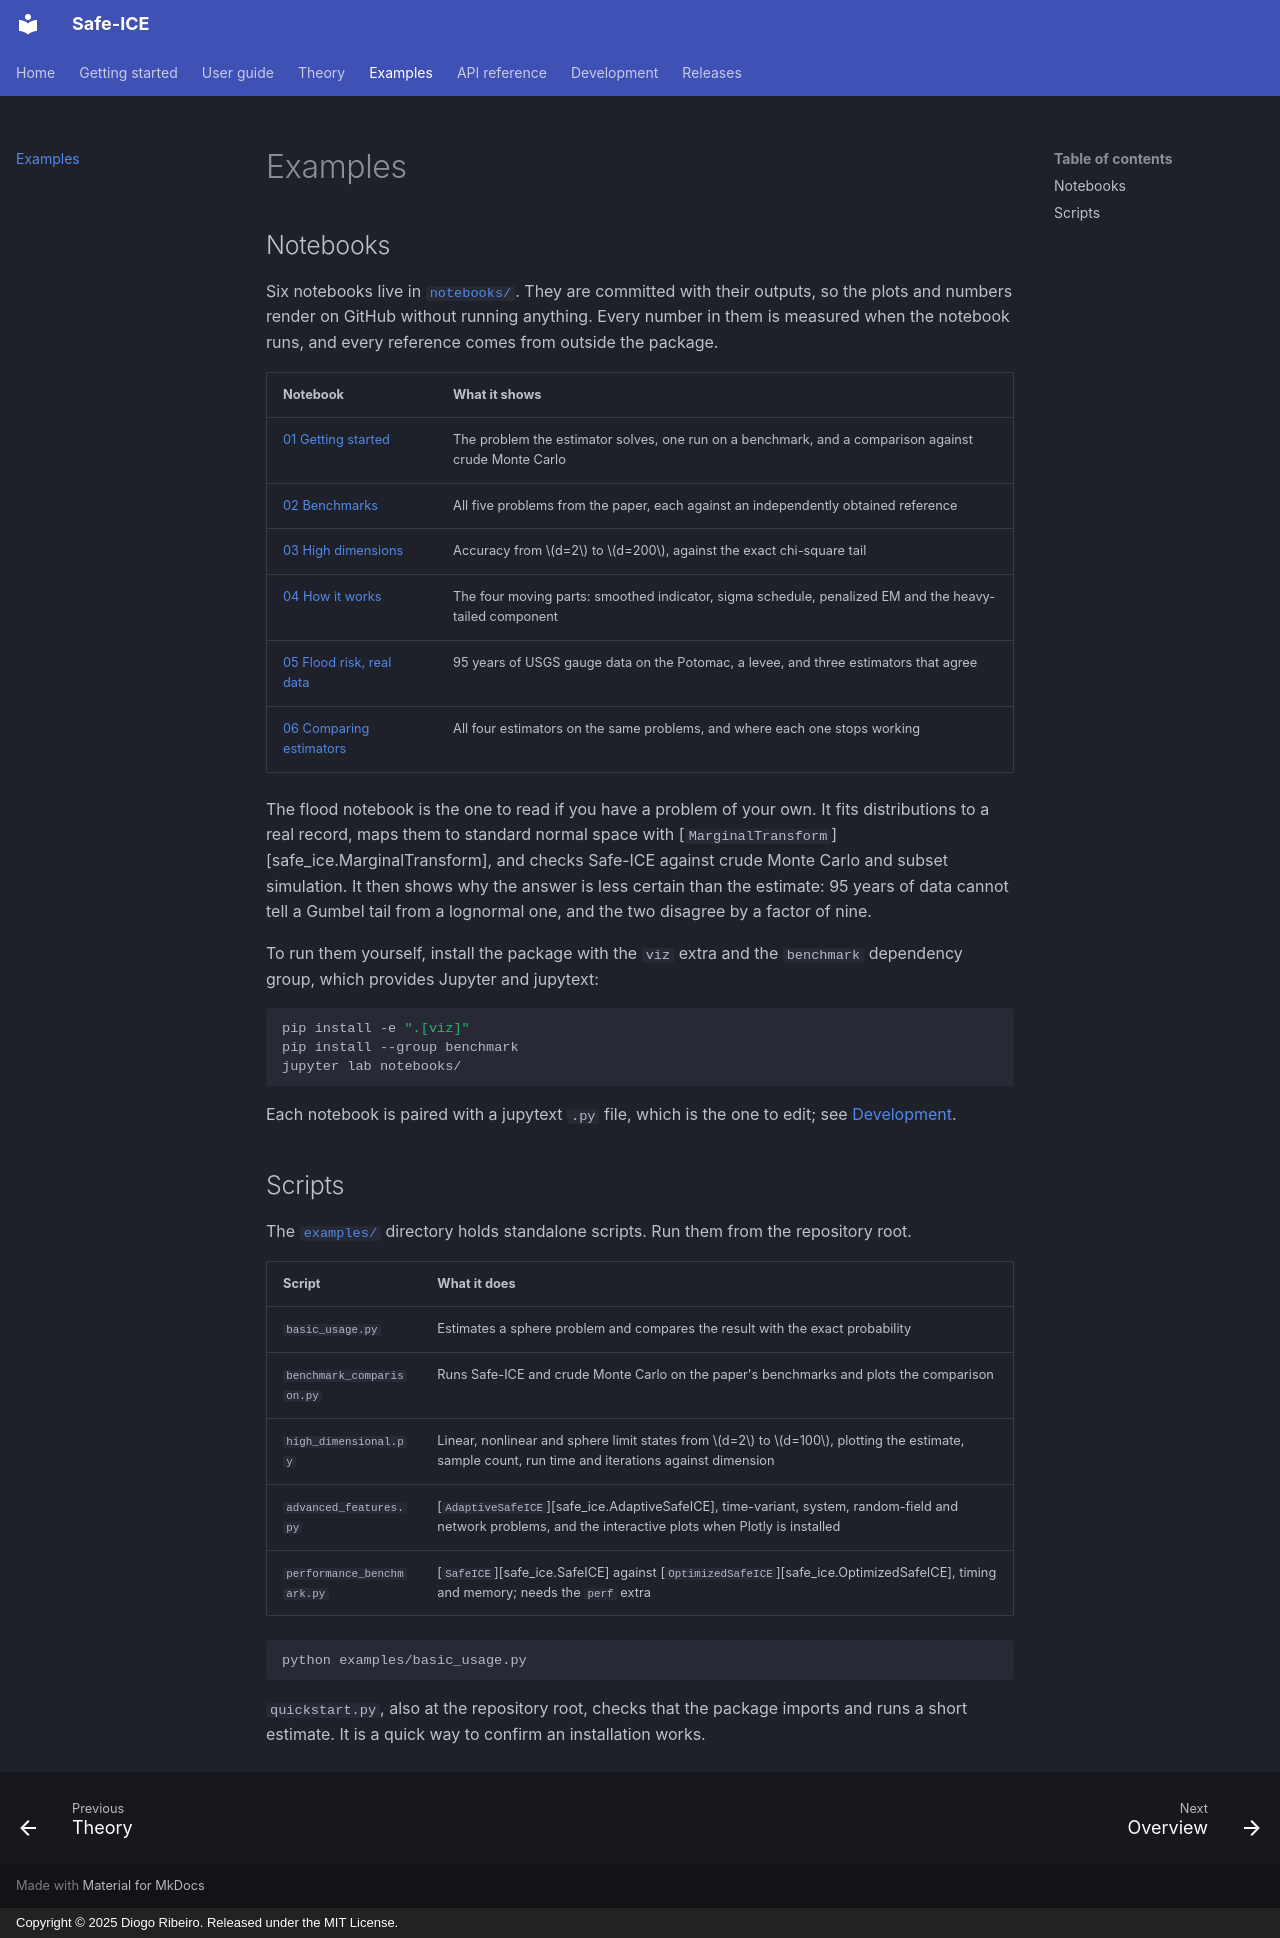

repository: DiogoRibeiro7/adaptive-importance-sampling · page: examples/index.html · generator: mkdocs · copyright: Copyright © 2025 Diogo Ribeiro. Released under the MIT License.

# Examples

## Notebooks

Six notebooks live in
[`notebooks/`](https://github.com/DiogoRibeiro7/adaptive-importance-sampling/tree/main/notebooks).
They are committed with their outputs, so the plots and numbers render on
GitHub without running anything. Every number in them is measured when the
notebook runs, and every reference comes from outside the package.

| Notebook | What it shows |
| --- | --- |
| [01 Getting started](https://github.com/DiogoRibeiro7/adaptive-importance-sampling/blob/main/notebooks/01_getting_started.ipynb) | The problem the estimator solves, one run on a benchmark, and a comparison against crude Monte Carlo |
| [02 Benchmarks](https://github.com/DiogoRibeiro7/adaptive-importance-sampling/blob/main/notebooks/02_benchmarks.ipynb) | All five problems from the paper, each against an independently obtained reference |
| [03 High dimensions](https://github.com/DiogoRibeiro7/adaptive-importance-sampling/blob/main/notebooks/03_high_dimensions.ipynb) | Accuracy from \(d=2\) to \(d=200\), against the exact chi-square tail |
| [04 How it works](https://github.com/DiogoRibeiro7/adaptive-importance-sampling/blob/main/notebooks/04_how_it_works.ipynb) | The four moving parts: smoothed indicator, sigma schedule, penalized EM and the heavy-tailed component |
| [05 Flood risk, real data](https://github.com/DiogoRibeiro7/adaptive-importance-sampling/blob/main/notebooks/05_flood_risk_real_data.ipynb) | 95 years of USGS gauge data on the Potomac, a levee, and three estimators that agree |
| [06 Comparing estimators](https://github.com/DiogoRibeiro7/adaptive-importance-sampling/blob/main/notebooks/06_comparing_estimators.ipynb) | All four estimators on the same problems, and where each one stops working |

The flood notebook is the one to read if you have a problem of your own. It fits
distributions to a real record, maps them to standard normal space with
[`MarginalTransform`][safe_ice.MarginalTransform], and checks Safe-ICE against
crude Monte Carlo and subset simulation. It then shows why the answer is less
certain than the estimate: 95 years of data cannot tell a Gumbel tail from a
lognormal one, and the two disagree by a factor of nine.

To run them yourself, install the package with the `viz` extra and the
`benchmark` dependency group, which provides Jupyter and jupytext:

```bash
pip install -e ".[viz]"
pip install --group benchmark
jupyter lab notebooks/
```

Each notebook is paired with a jupytext `.py` file, which is the one to edit;
see [Development](development.md#notebooks).

## Scripts

The [`examples/`](https://github.com/DiogoRibeiro7/adaptive-importance-sampling/tree/main/examples)
directory holds standalone scripts. Run them from the repository root.

| Script | What it does |
| --- | --- |
| `basic_usage.py` | Estimates a sphere problem and compares the result with the exact probability |
| `benchmark_comparison.py` | Runs Safe-ICE and crude Monte Carlo on the paper's benchmarks and plots the comparison |
| `high_dimensional.py` | Linear, nonlinear and sphere limit states from \(d=2\) to \(d=100\), plotting the estimate, sample count, run time and iterations against dimension |
| `advanced_features.py` | [`AdaptiveSafeICE`][safe_ice.AdaptiveSafeICE], time-variant, system, random-field and network problems, and the interactive plots when Plotly is installed |
| `performance_benchmark.py` | [`SafeICE`][safe_ice.SafeICE] against [`OptimizedSafeICE`][safe_ice.OptimizedSafeICE], timing and memory; needs the `perf` extra |

```bash
python examples/basic_usage.py
```

`quickstart.py`, also at the repository root, checks that the package imports
and runs a short estimate. It is a quick way to confirm an installation works.
